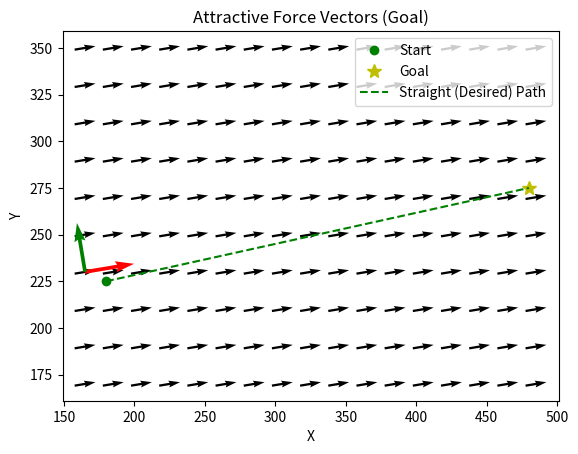

This chart was generated by the following Python code:
import matplotlib.pyplot as plt
import numpy as np


start = np.array([180, 225])
goal = np.array([480, 275])
theta_start_goal = np.arctan2(goal[1]-start[1], goal[0]-start[0])
x_lower = 165
x_upper = 500
y_lower = 170
y_upper = 370
x,y = np.meshgrid(np.arange(x_lower, x_upper, 20), np.arange(y_lower, y_upper, 20))
fig, ax = plt.subplots()
q = ax.quiver(x, y, 1*np.cos(theta_start_goal), 1*np.sin(theta_start_goal), pivot='mid')
xc = ax.quiver(165, 230, 1*np.cos(theta_start_goal), 1*np.sin(theta_start_goal), scale=10, color='red')
yc = ax.quiver(165, 230, -1*np.sin(theta_start_goal), 1*np.cos(theta_start_goal), scale=10, color='green')


plt.plot(start[0], start[1], 'go', label='Start')
plt.plot(goal[0], goal[1], 'y*',markersize= 10, label='Goal')
plt.plot([start[0], goal[0]], [start[1], goal[1]], 'g--', label='Straight (Desired) Path')
plt.title('Attractive Force Vectors (Goal)')
plt.legend()
plt.xlabel('X')
plt.ylabel('Y')
plt.show()


